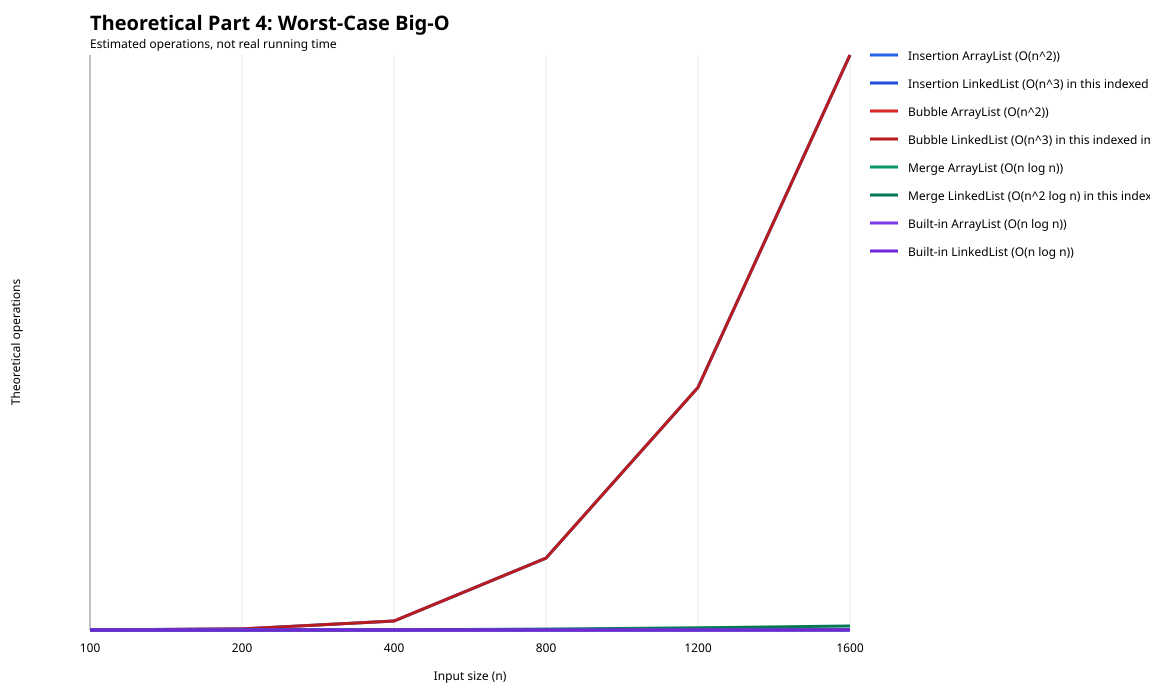

Source data for this figure (header and first rows):
Algorithm, Size, TheoreticalOperations, Complexity
Insertion ArrayList, 100, 10000, O(n^2)
Insertion ArrayList, 200, 40000, O(n^2)
Insertion ArrayList, 400, 160000, O(n^2)
Insertion ArrayList, 800, 640000, O(n^2)
Insertion ArrayList, 1200, 1440000, O(n^2)
Insertion ArrayList, 1600, 2560000, O(n^2)
Insertion LinkedList, 100, 1000000, O(n^3) in this indexed implementation
Insertion LinkedList, 200, 8000000, O(n^3) in this indexed implementation
Insertion LinkedList, 400, 64000000, O(n^3) in this indexed implementation
Insertion LinkedList, 800, 512000000, O(n^3) in this indexed implementation
Insertion LinkedList, 1200, 1728000000, O(n^3) in this indexed implementation
Insertion LinkedList, 1600, 4096000000, O(n^3) in this indexed implementation
Bubble ArrayList, 100, 10000, O(n^2)
Bubble ArrayList, 200, 40000, O(n^2)
Bubble ArrayList, 400, 160000, O(n^2)
Bubble ArrayList, 800, 640000, O(n^2)
Bubble ArrayList, 1200, 1440000, O(n^2)
Bubble ArrayList, 1600, 2560000, O(n^2)
Bubble LinkedList, 100, 1000000, O(n^3) in this indexed implementation
Bubble LinkedList, 200, 8000000, O(n^3) in this indexed implementation
Bubble LinkedList, 400, 64000000, O(n^3) in this indexed implementation
Bubble LinkedList, 800, 512000000, O(n^3) in this indexed implementation
Bubble LinkedList, 1200, 1728000000, O(n^3) in this indexed implementation
Bubble LinkedList, 1600, 4096000000, O(n^3) in this indexed implementation
Merge ArrayList, 100, 700, O(n log n)
Merge ArrayList, 200, 1600, O(n log n)
Merge ArrayList, 400, 3600, O(n log n)
Merge ArrayList, 800, 8000, O(n log n)
Merge ArrayList, 1200, 13200, O(n log n)
Merge ArrayList, 1600, 17600, O(n log n)
Merge LinkedList, 100, 70000, O(n^2 log n) in this indexed implementat…
Merge LinkedList, 200, 320000, O(n^2 log n) in this indexed implementat…
Merge LinkedList, 400, 1440000, O(n^2 log n) in this indexed implementat…
Merge LinkedList, 800, 6400000, O(n^2 log n) in this indexed implementat…
Merge LinkedList, 1200, 15840000, O(n^2 log n) in this indexed implementat…
Merge LinkedList, 1600, 28160000, O(n^2 log n) in this indexed implementat…
Built-in ArrayList, 100, 700, O(n log n)
Built-in ArrayList, 200, 1600, O(n log n)
Built-in ArrayList, 400, 3600, O(n log n)
Built-in ArrayList, 800, 8000, O(n log n)
Built-in ArrayList, 1200, 13200, O(n log n)
Built-in ArrayList, 1600, 17600, O(n log n)
Built-in LinkedList, 100, 700, O(n log n)
Built-in LinkedList, 200, 1600, O(n log n)
Built-in LinkedList, 400, 3600, O(n log n)
Built-in LinkedList, 800, 8000, O(n log n)
Built-in LinkedList, 1200, 13200, O(n log n)
Built-in LinkedList, 1600, 17600, O(n log n)
